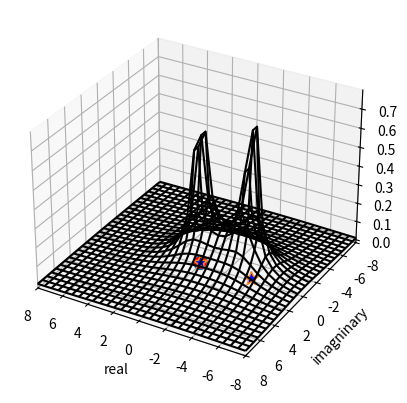

The script that saved this image:
import matplotlib.pyplot as plt
import numpy as np
from mpl_toolkits import mplot3d
import cmath

#%matplotlib inline

# num = [1,0.2]
# den = [1,3,4]
# zeros = np.roots(num)
# poles = np.roots(den)


n=[1,0]              #numerator of tarnsfer function (can be edited)
d= [1,4,0,0]            # denominator of tarnsfer function (can be edited)

num = np.poly1d(n)
den = np.poly1d(d)

zeros = num.roots
poles = den.roots

roots = np.append(zeros.real,poles.real)
roots = np.append(roots,poles.imag)
roots = np.append(roots,zeros.imag)

if(roots.max()):
    g_min = -2*roots.max()
    g_max = 2*roots.max()
    print(1)
else:
    g_min = -2*roots.min()
    g_max = 2*roots.min()
    print(2)

grid_size = 30
x1=np.linspace(g_min,g_max,grid_size) # real axis
y1=np.linspace(g_min,g_max,grid_size) # real axis                  # imaginary axis
g=np.meshgrid(x1,y1)  # generating mesh for x and y 
grid = np.append(g[0].reshape(-1,1),g[1].reshape(-1,1),axis=1)
ss=[complex(point[0],point[1]) for point in grid] # generate complex plane (s-plane)

nn= [np.polyval(num,number) for number in ss]          # substitute the numerator by ss
dd= [np.polyval(den,number) for number in ss]          # substitute the denominator by ss

f=[abs(nn[i]/dd[i]) for i in range(len(dd))]          # transfer function
f = np.array(f)
f1 = f.reshape(grid_size,grid_size)

fig = plt.figure()
ax = plt.axes(projection='3d')
#ax.autoscale(enable=True, axis='both', tight=None)
ax.set_xlim([g_min,g_max])
ax.set_ylim([g_min,g_max])
#ax.contour3D(g[0], g[1], f1, grid_size, cmap='binary')
#ax.plot_surface(g[0], g[1], f1)#,rstride=1, cstride=1,cmap='viridis', edgecolor='none')
ax.plot_wireframe(g[0], g[1], f1, color = 'black')

ax.set_xlabel('real')
ax.set_ylabel('imagninary')
ax.set_zlabel('magnitude')


print(zeros,poles)
plt.plot(zeros.real, zeros.imag, linestyle='none', marker='o',markersize=10,markerfacecolor='red')
plt.plot(poles.real, poles.imag, linestyle='none', marker='*',markersize=10,markerfacecolor='blue')
plt.show()


